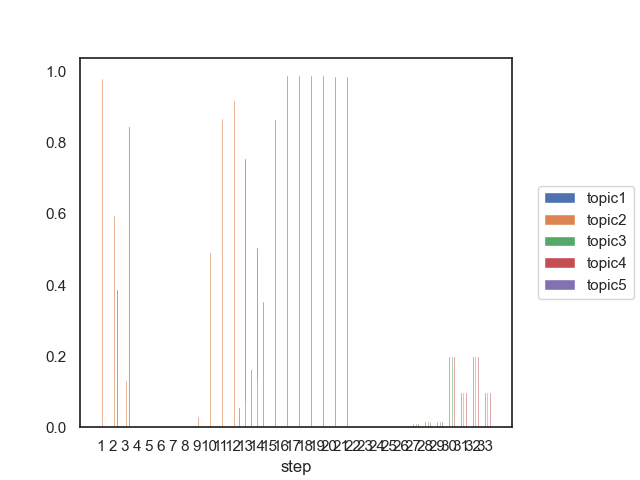

The data file committed next to this chart (first rows):
step, topic1, topic2, topic3, topic4, topic5
1, 0, 0.9839, 0, 0, 0
2, 0, 0.5975, 0, 0.3878, 0
3, 0, 0.1325, 0, 0.8474, 0
4, 0, 0, 0, 0.9776, 0
5, 0, 0, 0, 0.9804, 0
6, 0, 0, 0, 0.9839, 0
7, 0, 0, 0, 0.989, 0
8, 0, 0, 0, 0.9878, 0
9, 0, 0.03081, 0, 0.9613, 0
10, 0, 0.4925, 0, 0.5002, 0
11, 0, 0.8702, 0, 0.1224, 0
12, 0.01947, 0.9197, 0, 0, 0.05621
13, 0.7576, 0.07289, 0, 0, 0.1644
14, 0.5057, 0.135, 0, 0, 0.3546
15, 0, 0.124, 0, 0, 0.8682
16, 0, 0, 0, 0, 0.9898
17, 0, 0, 0, 0, 0.9906
18, 0, 0, 0, 0, 0.9903
19, 0, 0, 0, 0, 0.9898
20, 0, 0, 0, 0, 0.9881
21, 0, 0, 0, 0, 0.9872
22, 0, 0, 0, 0, 0.9821
23, 0, 0, 0, 0, 0.9783
24, 0, 0, 0, 0, 0.9777
25, 0, 0, 0, 0, 0.9749
26, 0, 0, 0, 0, 0.9635
27, 0.01259, 0.01256, 0.01253, 0.0125, 0.9498
28, 0.01823, 0.01823, 0.0182, 0.01818, 0.9272
29, 0.0167, 0.01671, 0.01668, 0.01667, 0.9332
30, 0.2, 0.2, 0.2, 0.2, 0.2
31, 0.1, 0.1003, 0.1, 0.1, 0.5997
32, 0.2, 0.2, 0.2, 0.2, 0.2
33, 0.1, 0.1003, 0.1, 0.1, 0.5997
